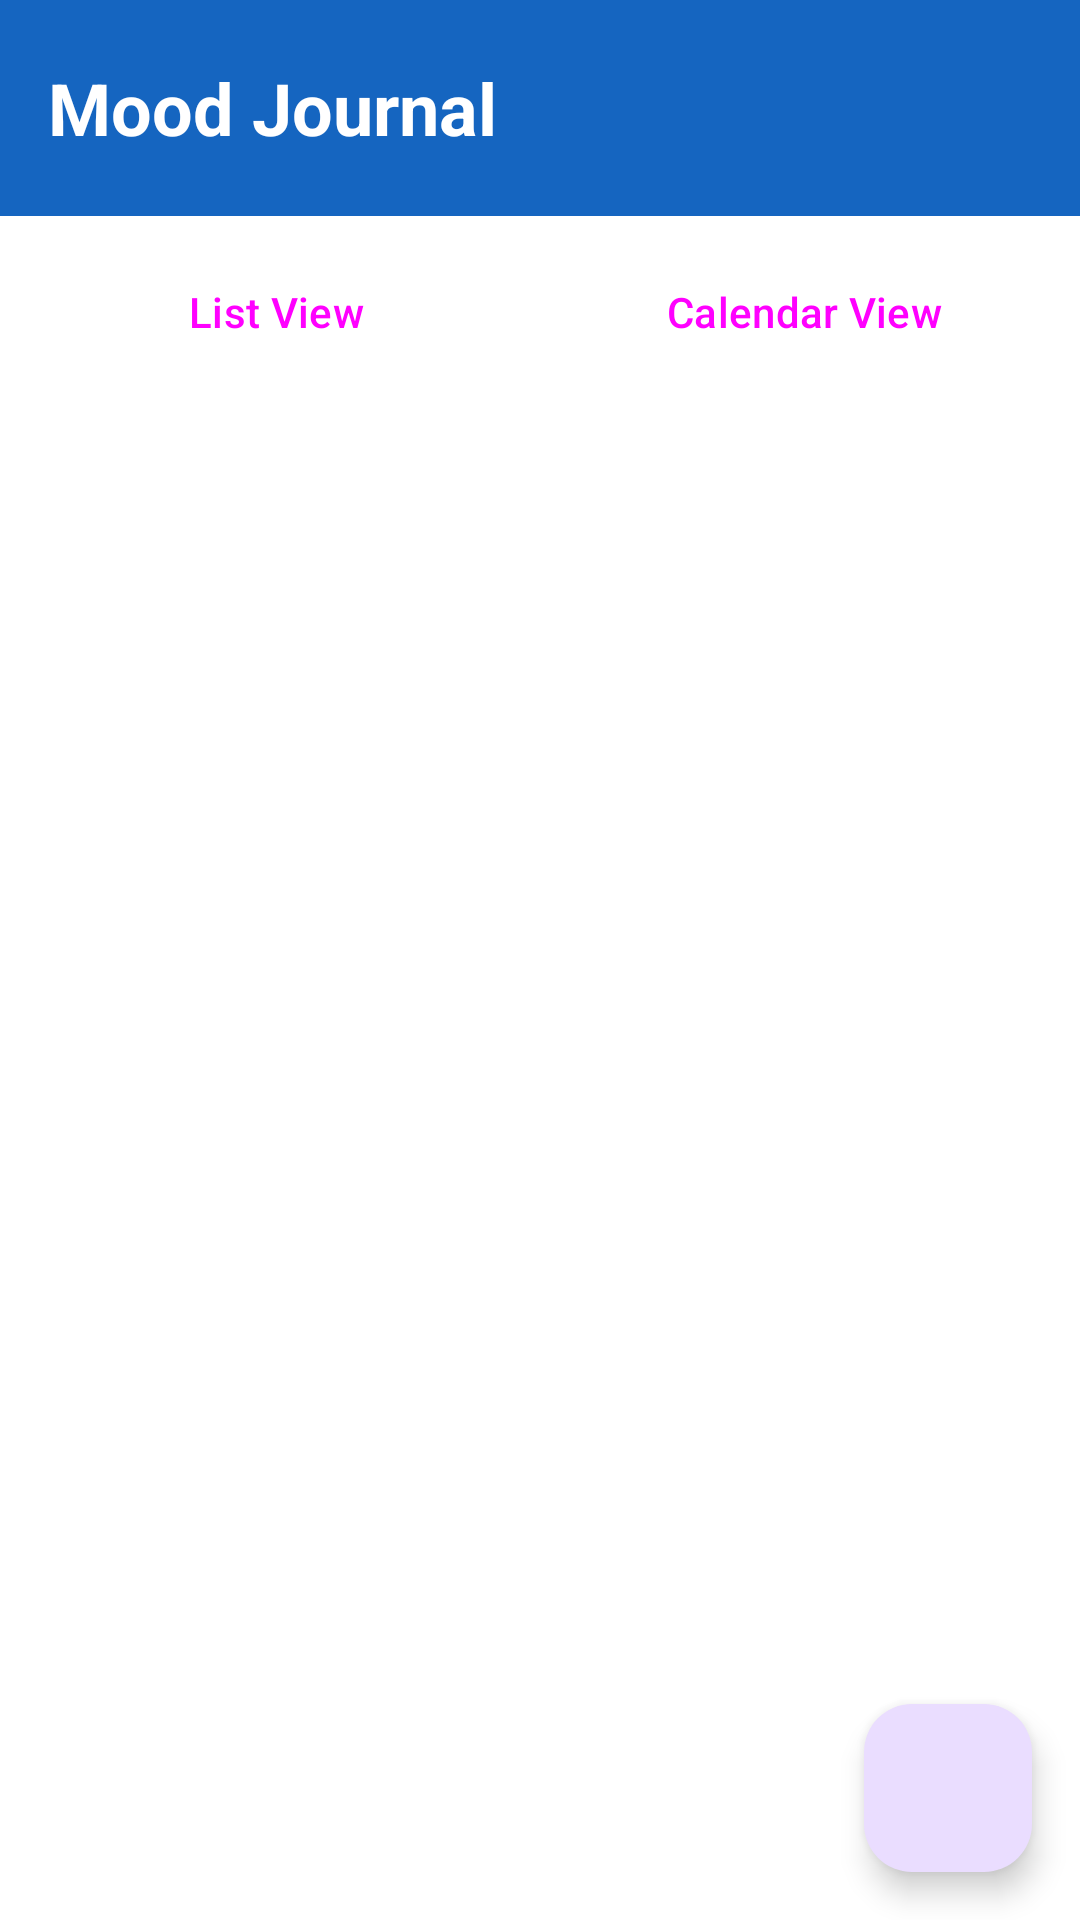

Android layout source for this screen:
<!-- AndroidManifest.xml: application theme Theme.WellTrack -->
<!-- res/layout/fragment_mood_journal.xml -->
<?xml version="1.0" encoding="utf-8"?>
<androidx.constraintlayout.widget.ConstraintLayout xmlns:android="http://schemas.android.com/apk/res/android"
    xmlns:app="http://schemas.android.com/apk/res-auto"
    xmlns:tools="http://schemas.android.com/tools"
    android:layout_width="match_parent"
    android:layout_height="match_parent">

    
    <LinearLayout
        android:id="@+id/header_layout"
        android:layout_width="0dp"
        android:layout_height="wrap_content"
        android:orientation="horizontal"
        android:padding="16dp"
        android:background="?attr/colorPrimary"
        android:gravity="center_vertical"
        app:layout_constraintTop_toTopOf="parent"
        app:layout_constraintStart_toStartOf="parent"
        app:layout_constraintEnd_toEndOf="parent">

        <TextView
            android:layout_width="0dp"
            android:layout_height="wrap_content"
            android:layout_weight="1"
            android:text="Mood Journal"
            android:textSize="24sp"
            android:textStyle="bold"
            android:textColor="@android:color/white" />

        <ImageButton
            android:id="@+id/statistics_button"
            android:layout_width="40dp"
            android:layout_height="40dp"
            android:src="@drawable/ic_chart"
            android:background="?attr/selectableItemBackgroundBorderless"
            android:contentDescription="View Statistics" />

    </LinearLayout>

    
    <LinearLayout
        android:id="@+id/view_toggle_layout"
        android:layout_width="0dp"
        android:layout_height="wrap_content"
        android:orientation="horizontal"
        android:padding="8dp"
        android:gravity="center"
        app:layout_constraintTop_toBottomOf="@+id/header_layout"
        app:layout_constraintStart_toStartOf="parent"
        app:layout_constraintEnd_toEndOf="parent">

        <Button
            android:id="@+id/list_view_button"
            android:layout_width="0dp"
            android:layout_height="wrap_content"
            android:layout_weight="1"
            android:layout_marginEnd="4dp"
            android:text="List View"
            style="@style/Widget.Material3.Button.OutlinedButton" />

        <Button
            android:id="@+id/calendar_view_button"
            android:layout_width="0dp"
            android:layout_height="wrap_content"
            android:layout_weight="1"
            android:layout_marginStart="4dp"
            android:text="Calendar View"
            style="@style/Widget.Material3.Button.OutlinedButton" />

    </LinearLayout>

    
    <FrameLayout
        android:id="@+id/content_container"
        android:layout_width="0dp"
        android:layout_height="0dp"
        app:layout_constraintTop_toBottomOf="@+id/view_toggle_layout"
        app:layout_constraintBottom_toBottomOf="parent"
        app:layout_constraintStart_toStartOf="parent"
        app:layout_constraintEnd_toEndOf="parent">

        
        <androidx.recyclerview.widget.RecyclerView
            android:id="@+id/mood_entries_recycler_view"
            android:layout_width="match_parent"
            android:layout_height="match_parent"
            android:layout_marginTop="8dp"
            tools:listitem="@layout/item_mood_entry" />

        
        <FrameLayout
            android:id="@+id/calendar_container"
            android:layout_width="match_parent"
            android:layout_height="match_parent"
            android:visibility="gone" />

    </FrameLayout>

    
    <LinearLayout
        android:id="@+id/empty_state"
        android:layout_width="wrap_content"
        android:layout_height="wrap_content"
        android:orientation="vertical"
        android:gravity="center"
        android:visibility="gone"
        app:layout_constraintTop_toTopOf="@+id/content_container"
        app:layout_constraintBottom_toBottomOf="@+id/content_container"
        app:layout_constraintStart_toStartOf="parent"
        app:layout_constraintEnd_toEndOf="parent">

        <TextView
            android:layout_width="wrap_content"
            android:layout_height="wrap_content"
            android:text="😊"
            android:textSize="64sp" />

        <TextView
            android:layout_width="wrap_content"
            android:layout_height="wrap_content"
            android:layout_marginTop="16dp"
            android:text="No mood entries yet"
            android:textSize="18sp"
            android:textColor="@android:color/darker_gray" />

        <TextView
            android:layout_width="wrap_content"
            android:layout_height="wrap_content"
            android:layout_marginTop="8dp"
            android:text="Tap + to add your first mood"
            android:textSize="14sp"
            android:textColor="@android:color/darker_gray" />

    </LinearLayout>

    
    <com.google.android.material.floatingactionbutton.FloatingActionButton
        android:id="@+id/add_mood_button"
        android:layout_width="wrap_content"
        android:layout_height="wrap_content"
        android:layout_margin="16dp"
        android:src="@drawable/ic_add"
        app:layout_constraintBottom_toBottomOf="parent"
        app:layout_constraintEnd_toEndOf="parent" />

</androidx.constraintlayout.widget.ConstraintLayout>
<!-- res/layout/item_mood_entry.xml (included above) -->
<?xml version="1.0" encoding="utf-8"?>
<androidx.cardview.widget.CardView xmlns:android="http://schemas.android.com/apk/res/android"
    xmlns:app="http://schemas.android.com/apk/res-auto"
    xmlns:tools="http://schemas.android.com/tools"
    android:layout_width="match_parent"
    android:layout_height="wrap_content"
    android:layout_marginHorizontal="16dp"
    android:layout_marginVertical="8dp"
    app:cardCornerRadius="8dp"
    app:cardElevation="4dp">

    <androidx.constraintlayout.widget.ConstraintLayout
        android:layout_width="match_parent"
        android:layout_height="wrap_content"
        android:padding="16dp">

        
        <TextView
            android:id="@+id/mood_emoji"
            android:layout_width="wrap_content"
            android:layout_height="wrap_content"
            android:textSize="48sp"
            app:layout_constraintTop_toTopOf="parent"
            app:layout_constraintStart_toStartOf="parent"
            app:layout_constraintBottom_toBottomOf="parent"
            tools:text="😊" />

        
        <LinearLayout
            android:id="@+id/mood_info_layout"
            android:layout_width="0dp"
            android:layout_height="wrap_content"
            android:orientation="vertical"
            android:layout_marginStart="16dp"
            android:layout_marginEnd="8dp"
            app:layout_constraintTop_toTopOf="parent"
            app:layout_constraintStart_toEndOf="@+id/mood_emoji"
            app:layout_constraintEnd_toStartOf="@+id/delete_mood_button"
            app:layout_constraintBottom_toBottomOf="parent">

            <TextView
                android:id="@+id/mood_name"
                android:layout_width="wrap_content"
                android:layout_height="wrap_content"
                android:textSize="18sp"
                android:textStyle="bold"
                tools:text="Happy" />

            <TextView
                android:id="@+id/mood_timestamp"
                android:layout_width="wrap_content"
                android:layout_height="wrap_content"
                android:layout_marginTop="4dp"
                android:textSize="14sp"
                android:textColor="@android:color/darker_gray"
                tools:text="Today at 2:30 PM" />

            <TextView
                android:id="@+id/mood_note"
                android:layout_width="wrap_content"
                android:layout_height="wrap_content"
                android:layout_marginTop="8dp"
                android:textSize="14sp"
                android:maxLines="3"
                android:ellipsize="end"
                tools:text="Had a great day with friends!" />

        </LinearLayout>

        
        <ImageView
            android:id="@+id/delete_mood_button"
            android:layout_width="24dp"
            android:layout_height="24dp"
            android:src="@drawable/ic_delete"
            app:layout_constraintTop_toTopOf="parent"
            app:layout_constraintEnd_toEndOf="parent"
            app:layout_constraintBottom_toBottomOf="parent" />

    </androidx.constraintlayout.widget.ConstraintLayout>

</androidx.cardview.widget.CardView>
<!-- resources referenced by this layout -->
<resources>
  <style name="Theme.WellTrack" parent="Base.Theme.WellTrack" />
  <style name="Base.Theme.WellTrack" parent="Theme.Material3.DayNight.NoActionBar">
          
          <item name="colorPrimary">@color/primary</item>
          <item name="colorPrimaryVariant">@color/primary_dark</item>
          <item name="colorOnPrimary">@color/white</item>
          
          
          <item name="colorSecondary">@color/accent</item>
          <item name="colorSecondaryVariant">@color/primary_light</item>
          <item name="colorOnSecondary">@color/white</item>
          
          
          <item name="colorSurfaceVariant">@color/blue_50</item>
          <item name="colorOnSurfaceVariant">@color/primary_dark</item>
          
          
          <item name="android:colorBackground">@color/white</item>
          <item name="colorSurface">@color/white</item>
          <item name="colorOnSurface">@color/black</item>
      </style>
  <color name="primary">#1565C0</color>
  <color name="primary_dark">#0D47A1</color>
  <color name="white">#FFFFFFFF</color>
  <color name="accent">#0277BD</color>
  <color name="primary_light">#1976D2</color>
  <color name="blue_50">#E3F2FD</color>
  <color name="black">#FF000000</color>
</resources>
